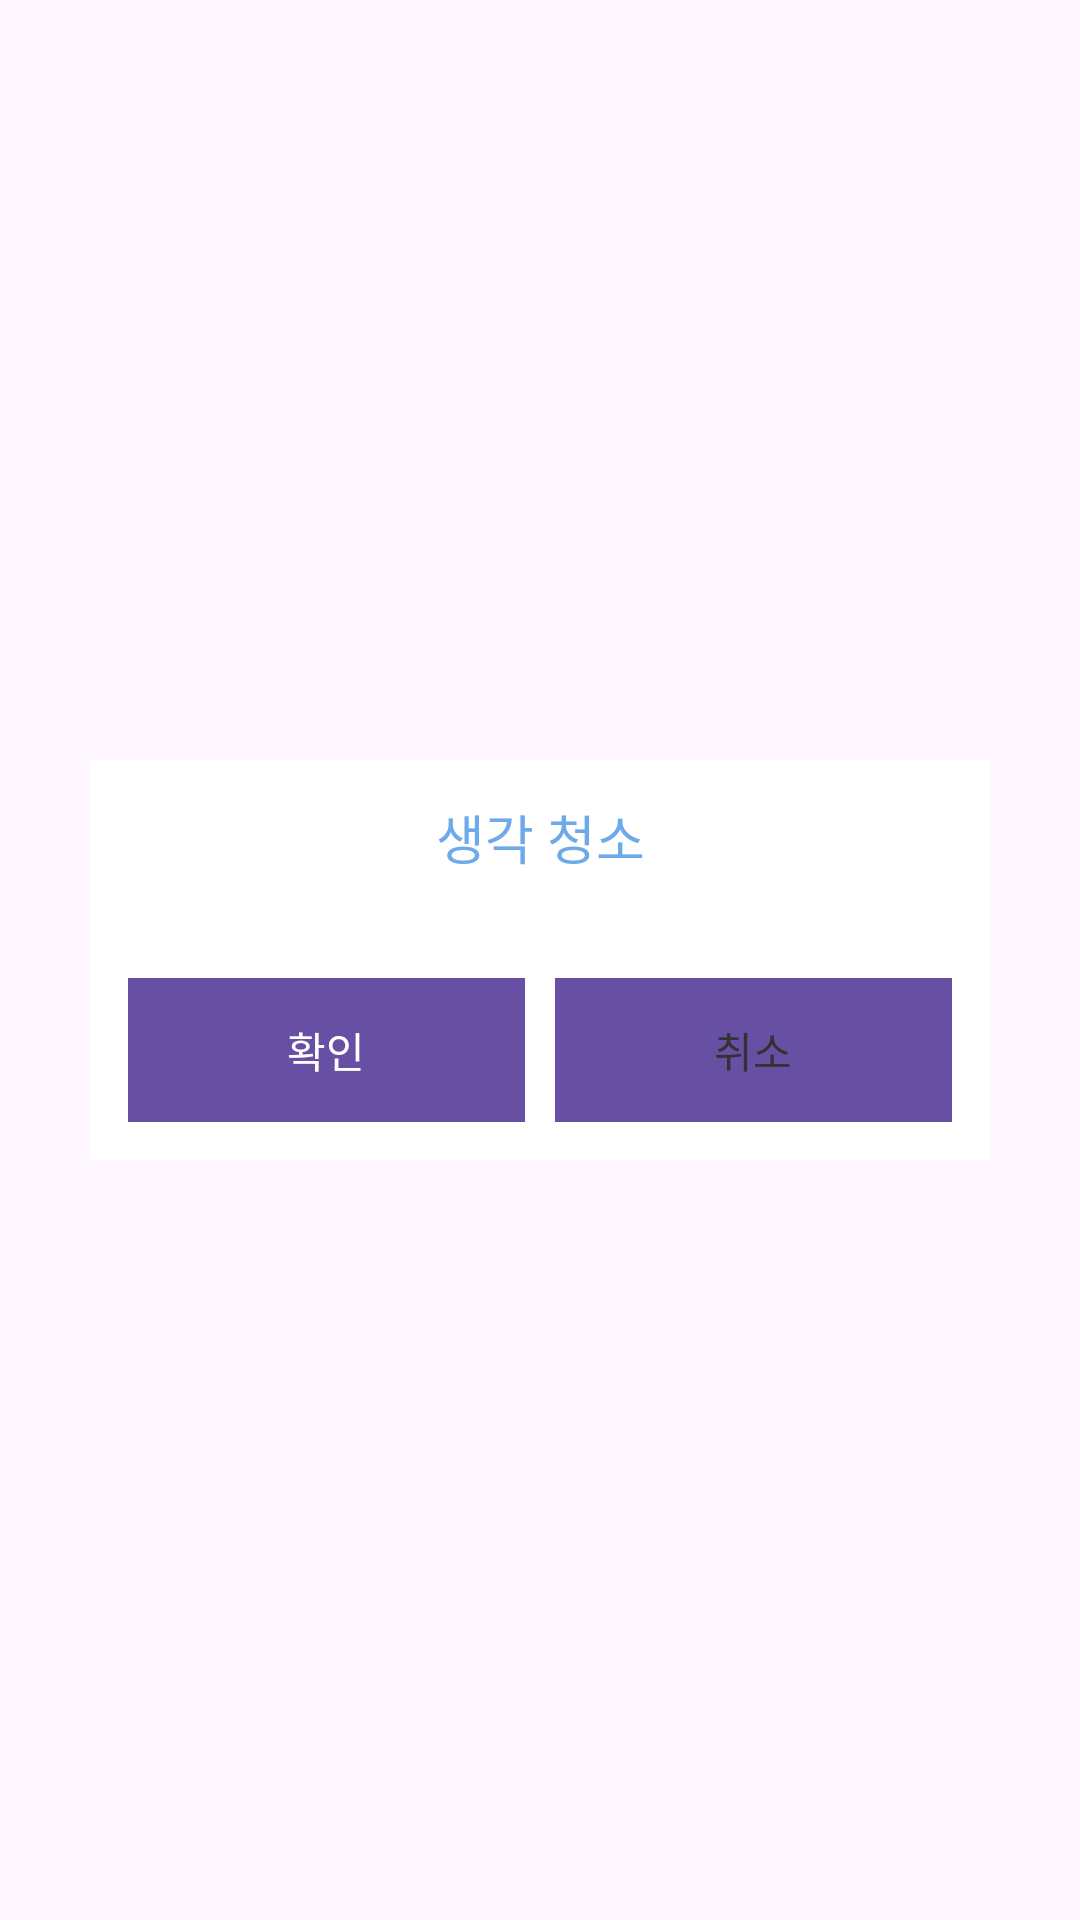

The Android layout XML behind this screen, and the referenced resources:
<!-- AndroidManifest.xml: application theme Theme.Thoughts_cleaning -->
<!-- res/layout/dialog_custom_general_layout.xml -->
<?xml version="1.0" encoding="utf-8"?>
<LinearLayout xmlns:android="http://schemas.android.com/apk/res/android"
    android:layout_width="fill_parent"
    android:layout_height="fill_parent"
    android:gravity="center"
    android:orientation="vertical"
    android:focusableInTouchMode="true">

    <LinearLayout
        android:layout_width="300dp"
        android:layout_height="wrap_content"
        android:background="@android:color/white"
        android:padding="12.5dp"
        android:orientation="vertical" >

        <TextView
            android:id="@+id/txt_title"
            android:layout_width="fill_parent"
            android:layout_height="wrap_content"
            android:gravity="center"
            android:textColor="#6eaae9"
            android:textSize="17.5sp"
            android:text="@string/app_name"
            />

        <TextView
            android:id="@+id/txt_content"
            android:layout_width="fill_parent"
            android:layout_height="wrap_content"
            android:layout_marginTop="5dp"
            android:layout_marginBottom="10dp"
            android:gravity="center"
            android:textColor="#5a5a5a"
            android:textSize="14sp" />


        <com.example.thoughts_cleaning.util.custom.CustomEditText
            android:id="@+id/editText"
            android:layout_width="fill_parent"
            android:layout_height="25dp"
            android:layout_marginTop="12.5dp"
            android:layout_marginBottom="17.5dp"
            android:inputType="textPassword"
            android:textAlignment="center"
            android:textSize="15sp"
            android:textColor="#323232"
            android:imeOptions="actionDone"
            android:visibility="gone"
            android:background="#CECECE" />


        <LinearLayout
            android:layout_width="fill_parent"
            android:layout_height="wrap_content"
            android:gravity="center"
            android:orientation="horizontal" >

            <Button
                android:id="@+id/btn_confirm"
                android:layout_width="0dp"
                android:layout_weight="1"
                android:layout_height="wrap_content"
                android:textSize="14sp"
                android:textColor="#ffffff"
                android:background="@drawable/button_blue"
                android:text="@string/dialog_button_confirm"
                style="?android:borderlessButtonStyle"/>

            <Button
                android:id="@+id/btn_cancel"
                android:layout_width="0dp"
                android:layout_weight="1"
                android:layout_height="wrap_content"
                android:layout_marginStart="10dp"
                android:textSize="14sp"
                android:textColor="#323232"
                android:text="@string/dialog_button_cancel"
                android:background="@drawable/button_gray"
                style="?android:borderlessButtonStyle"/>

        </LinearLayout>
    </LinearLayout>

</LinearLayout>
<!-- resources referenced by this layout -->
<resources>
  <!-- drawable button_blue (drawable) -->
  <?xml version="1.0" encoding="utf-8"?>
  <selector xmlns:android="http://schemas.android.com/apk/res/android">
      <item android:state_pressed="false"
          android:drawable="@color/dialog_confirm_blue_normal" />
      <item android:state_pressed="true"
          android:drawable="@color/dialog_confirm_blue_pressed" />
  </selector>
  <!-- drawable button_gray (drawable) -->
  <?xml version="1.0" encoding="utf-8"?>
  <selector xmlns:android="http://schemas.android.com/apk/res/android">
      <item android:state_pressed="false"
          android:drawable="@color/dialog_cancel_normal" />
      <item android:state_pressed="true"
          android:drawable="@color/dialog_cancel_pressed" />
  </selector>
  <string name="app_name">생각 청소</string>
  <string name="dialog_button_cancel">취소</string>
  <string name="dialog_button_confirm">확인</string>
  <style name="Theme.Thoughts_cleaning" parent="Theme.MaterialComponents.DayNight.NoActionBar">
          <item name="colorControlActivated">@color/white</item>
      </style>
  <color name="dialog_confirm_blue_normal">#62AAE9</color>
  <color name="dialog_confirm_blue_pressed">#3788CF</color>
  <color name="dialog_cancel_normal">#CECECE</color>
  <color name="dialog_cancel_pressed">#A0A0A0</color>
  <color name="white">#FFFFFFFF</color>
</resources>
